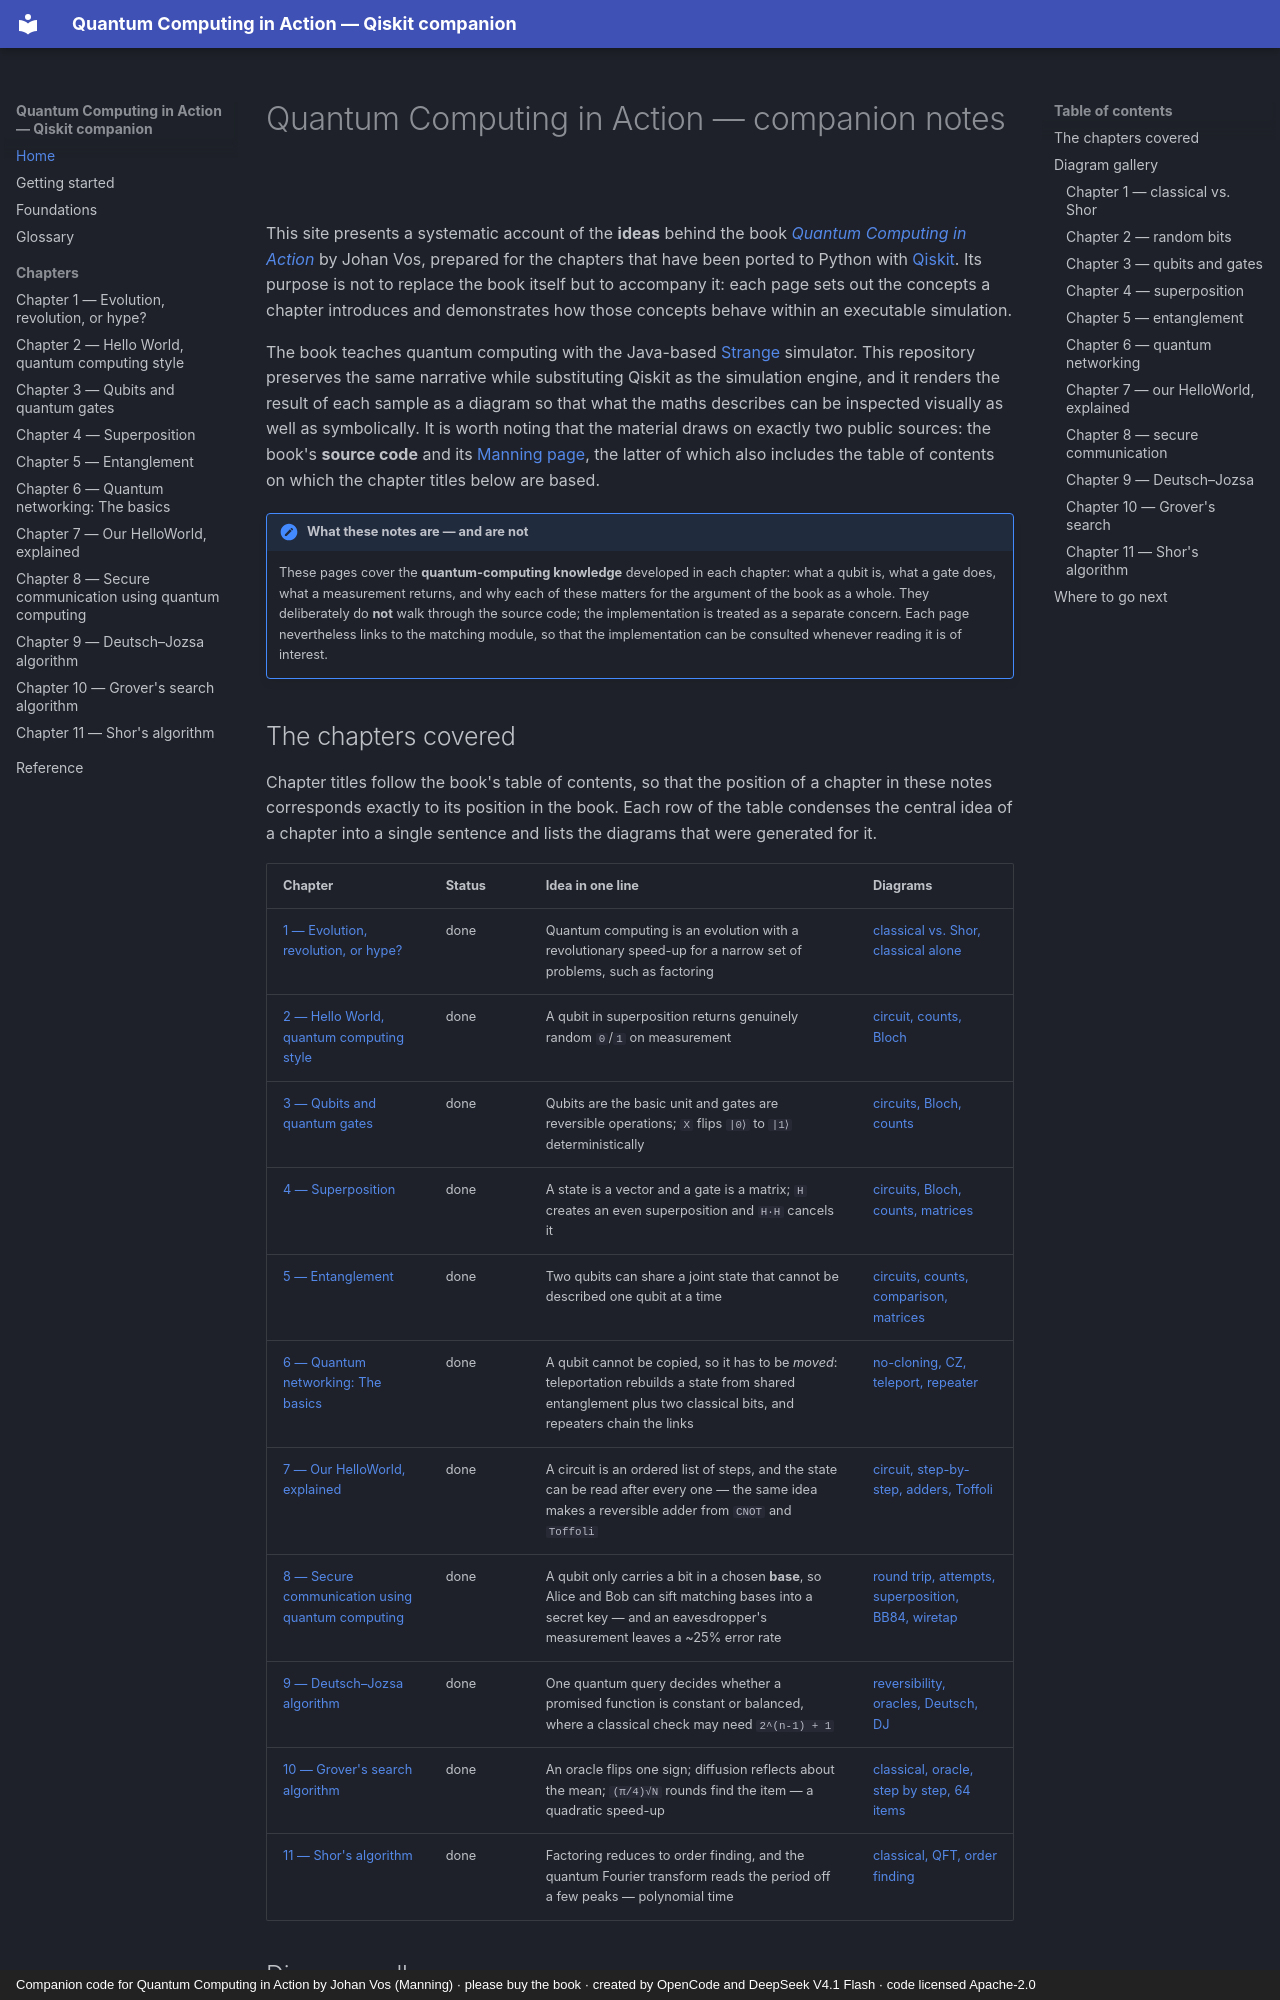

repository: phonhay103/quantum-computing-in-action · page: index.html · generator: mkdocs · copyright: Companion code for Quantum Computing in Action by Johan Vos (Manning) · please buy the book · created by OpenCode and DeepSeek V4.1 Flash · code licensed Apache-2.0

# Quantum Computing in Action — companion notes

This site presents a systematic account of the **ideas** behind the book
[_Quantum Computing in Action_](https://www.manning.com/books/quantum-computing-in-action)
by Johan Vos, prepared for the chapters that have been ported to Python with
[Qiskit](https://www.ibm.com/quantum/qiskit). Its purpose is not to replace the
book itself but to accompany it: each page sets out the concepts a chapter
introduces and demonstrates how those concepts behave within an executable
simulation.

The book teaches quantum computing with the Java-based
[Strange](https://github.com/gluonhq/strange) simulator. This repository
preserves the same narrative while substituting Qiskit as the simulation engine,
and it renders the result of each sample as a diagram so that what the maths
describes can be inspected visually as well as symbolically. It is worth noting
that the material draws on exactly two public sources: the book's **source
code** and its
[Manning page](https://www.manning.com/books/quantum-computing-in-action), the
latter of which also includes the table of contents on which the chapter titles
below are based.

!!! note "What these notes are — and are not"
    These pages cover the **quantum-computing knowledge** developed in each
    chapter: what a qubit is, what a gate does, what a measurement returns, and
    why each of these matters for the argument of the book as a whole. They
    deliberately do **not** walk through the source code; the implementation is
    treated as a separate concern. Each page nevertheless links to the matching
    module, so that the implementation can be consulted whenever reading it is
    of interest.
